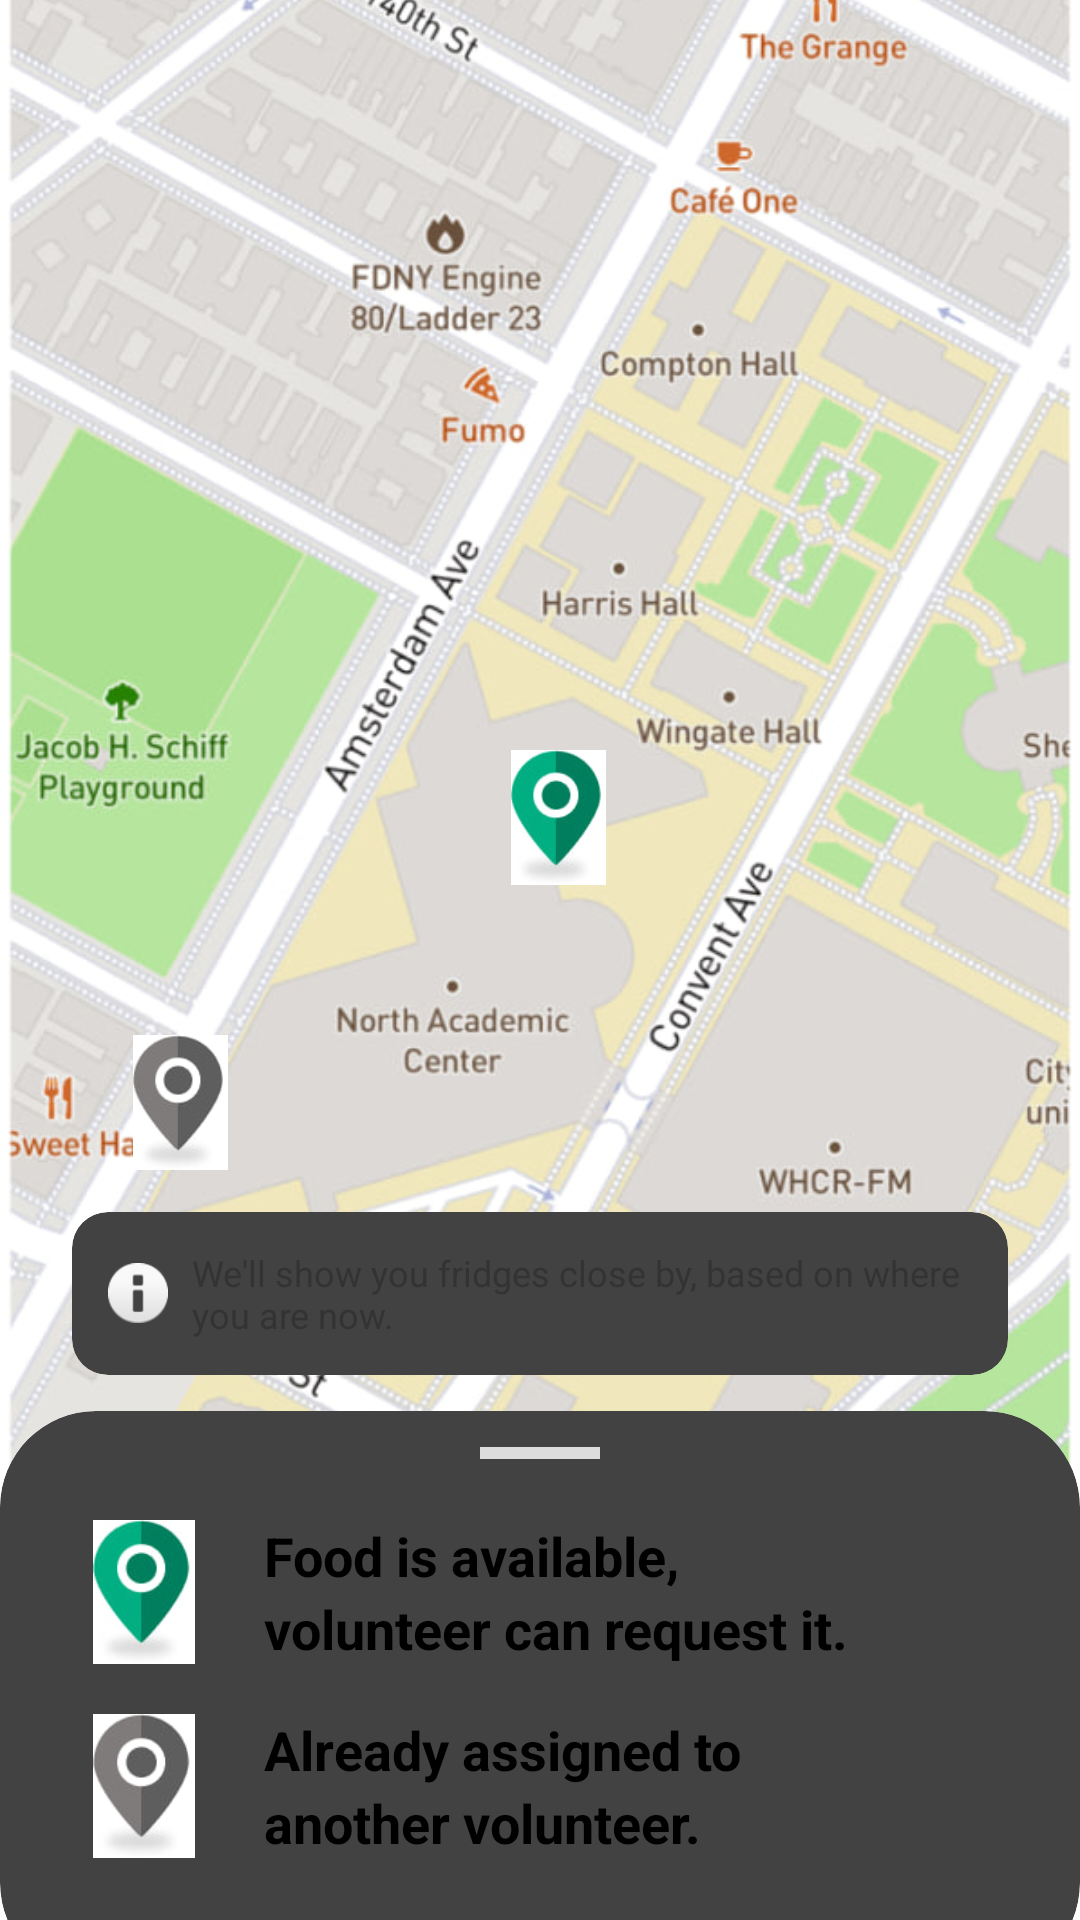

This screen was rendered from an Android layout file. Write that file and the resources it references.
<!-- AndroidManifest.xml: application theme Theme.Try -->
<!-- res/layout/activity_fridge_result.xml -->
<androidx.constraintlayout.widget.ConstraintLayout
    xmlns:android="http://schemas.android.com/apk/res/android"
    xmlns:app="http://schemas.android.com/apk/res-auto"
    android:layout_width="match_parent"
    android:layout_height="match_parent"
    android:background="#F5F5F5">

    <ImageView
        android:id="@+id/mapResult"
        android:layout_width="match_parent"
        android:layout_height="match_parent"
        android:scaleType="centerCrop"
        android:src="@drawable/map" />

    <ImageView
        android:id="@+id/markerGreen"
        android:layout_width="45dp"
        android:layout_height="45dp"
        android:src="@drawable/location_green"
        android:elevation="10dp"
        android:clickable="true"
        android:focusable="true"
        app:layout_constraintHorizontal_bias="0.52"
        app:layout_constraintVertical_bias="0.42"
        app:layout_constraintBottom_toBottomOf="parent"
        app:layout_constraintEnd_toEndOf="parent"
        app:layout_constraintStart_toStartOf="parent"
        app:layout_constraintTop_toTopOf="parent" />

    <ImageView
        android:id="@+id/markerGrey"
        android:layout_width="45dp"
        android:layout_height="45dp"
        android:src="@drawable/location_grey"
        app:layout_constraintHorizontal_bias="0.12"
        app:layout_constraintVertical_bias="0.58"
        app:layout_constraintBottom_toBottomOf="parent"
        app:layout_constraintEnd_toEndOf="parent"
        app:layout_constraintStart_toStartOf="parent"
        app:layout_constraintTop_toTopOf="parent" />

    <androidx.cardview.widget.CardView
        android:id="@+id/infoBox"
        android:layout_width="0dp"
        android:layout_height="wrap_content"
        android:layout_marginHorizontal="24dp"
        android:layout_marginBottom="12dp"
        app:cardCornerRadius="12dp"
        app:cardElevation="2dp"
        app:layout_constraintBottom_toTopOf="@+id/legendCard"
        app:layout_constraintEnd_toEndOf="parent"
        app:layout_constraintStart_toStartOf="parent">

        <LinearLayout
            android:layout_width="match_parent"
            android:layout_height="wrap_content"
            android:orientation="horizontal"
            android:padding="12dp"
            android:gravity="center_vertical">

            <ImageView
                android:layout_width="20dp"
                android:layout_height="20dp"
                android:src="@android:drawable/ic_dialog_info"
                app:tint="#008060" />

            <TextView
                android:layout_width="wrap_content"
                android:layout_height="wrap_content"
                android:layout_marginStart="8dp"
                android:text="We'll show you fridges close by, based on where you are now."
                android:textSize="12sp"
                android:textColor="#333333" />
        </LinearLayout>
    </androidx.cardview.widget.CardView>

    <androidx.cardview.widget.CardView
        android:id="@+id/legendCard"
        android:layout_width="match_parent"
        android:layout_height="wrap_content"
        app:cardCornerRadius="32dp"
        app:layout_constraintBottom_toBottomOf="parent"
        android:layout_marginBottom="-20dp"> <LinearLayout
        android:layout_width="match_parent"
        android:layout_height="wrap_content"
        android:orientation="vertical"
        android:paddingHorizontal="24dp"
        android:paddingTop="12dp"
        android:paddingBottom="40dp">

        <View
            android:layout_width="40dp"
            android:layout_height="4dp"
            android:layout_gravity="center"
            android:background="#DDDDDD"
            android:layout_marginBottom="20dp" />

        <LinearLayout
            android:layout_width="match_parent"
            android:layout_height="wrap_content"
            android:orientation="horizontal"
            android:gravity="center_vertical"
            android:layout_marginBottom="16dp">

            <ImageView
                android:layout_width="48dp"
                android:layout_height="48dp"
                android:src="@drawable/location_green" />

            <LinearLayout
                android:layout_width="wrap_content"
                android:layout_height="wrap_content"
                android:orientation="vertical"
                android:layout_marginStart="16dp">
                <TextView
                    android:layout_width="wrap_content"
                    android:layout_height="wrap_content"
                    android:text="Food is available,"
                    android:textSize="18sp"
                    android:textStyle="bold"
                    android:textColor="#000000" />
                <TextView
                    android:layout_width="wrap_content"
                    android:layout_height="wrap_content"
                    android:text="volunteer can request it."
                    android:textSize="18sp"
                    android:textStyle="bold"
                    android:textColor="#000000" />
            </LinearLayout>
        </LinearLayout>

        <LinearLayout
            android:layout_width="match_parent"
            android:layout_height="wrap_content"
            android:orientation="horizontal"
            android:gravity="center_vertical">

            <ImageView
                android:layout_width="48dp"
                android:layout_height="48dp"
                android:src="@drawable/location_grey" />

            <LinearLayout
                android:layout_width="wrap_content"
                android:layout_height="wrap_content"
                android:orientation="vertical"
                android:layout_marginStart="16dp">
                <TextView
                    android:layout_width="wrap_content"
                    android:layout_height="wrap_content"
                    android:text="Already assigned to"
                    android:textSize="18sp"
                    android:textStyle="bold"
                    android:textColor="#000000" />
                <TextView
                    android:layout_width="wrap_content"
                    android:layout_height="wrap_content"
                    android:text="another volunteer."
                    android:textSize="18sp"
                    android:textStyle="bold"
                    android:textColor="#000000" />
            </LinearLayout>
        </LinearLayout>
    </LinearLayout>
    </androidx.cardview.widget.CardView>


</androidx.constraintlayout.widget.ConstraintLayout>
<!-- resources referenced by this layout -->
<resources>
  <!-- drawable location_green: jpg bitmap (drawable, 2940 bytes) -->
  <!-- drawable location_grey: jpg bitmap (drawable, 1813 bytes) -->
  <!-- drawable map: jpg bitmap (drawable, 151395 bytes) -->
</resources>
